Run: headless pygame with SDL's dummy video driver; simulated clock (each Clock.tick advances the game by its frame time, no real sleeping); random seed 0; keys injected as events and as key.get_pressed() state; no mouse input.
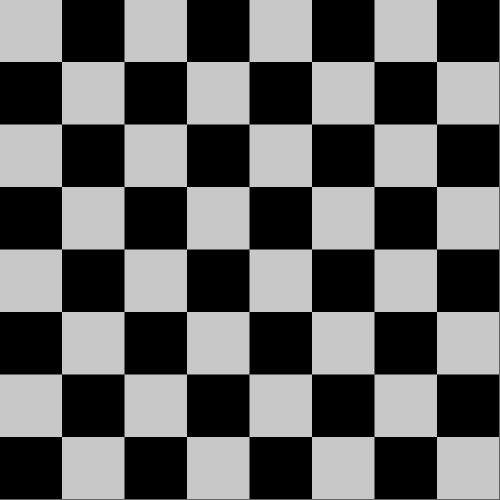
Frame 1 of 4 · flips 1–60 · no input
Frame 2 of 4 · flips 61–180 · tapped SPACE, RETURN · held RIGHT (→), D · screen unchanged from frame 1, image omitted
Frame 3 of 4 · flips 181–300 · held DOWN (↓), S · screen unchanged from frame 2, image omitted
Frame 4 of 4 · flips 301–420 · held LEFT (←), A, UP (↑), W · screen unchanged from frame 3, image omitted

The pygame program that drew these frames:

import pygame


class Piece:
    NONE = 0; KING = 1; PAWN = 2; KNIGHT = 3; BISHOP = 4; ROOK = 5; QUEEN = 6

    WHITE = 8; BLACK = 16

    def toName(number):
        piece = ""
        match number%8:
            case 0: return ' '
            case 1: piece += "k"
            case 2: piece += "p"
            case 3: piece += "n"
            case 4: piece += "b"
            case 5: piece += "r"
            case 6: piece += "q"
        if Piece.isColour(number, Piece.WHITE):
            piece = piece.upper()
        return piece
    
    def isColour(piece, colour):
        piececolour = piece//8 * 8
        return piececolour == colour

    def isSlidingPiece(arg):
        if isinstance(arg, Piece):
            if arg.isType(Piece.BISHOP) or arg.isType(Piece.ROOK) or arg.isType(Piece.QUEEN):return True
            else: return False
    
    def isType(piece, type): return piece % 8 == type

class Board(list):
    def __init__(self):
        self.clear()
        for i in range(64):
            self.append(Piece.NONE)

        self.colourToMove = Piece.WHITE

    STARTFEN = 'rnbqkbnr/pppppppp/8/8/8/8/PPPPPPPP/RNBQKBNR w KQkq - 0 1'

    pieceTypeFromSymbol = {'k' : Piece.KING, 'p' : Piece.PAWN, 'n' : Piece.KNIGHT,
                           'b' : Piece.BISHOP, 'r' : Piece.ROOK, 'q' : Piece.QUEEN}

    def loadPositionFromFen(self, fen:str):
        fenBoard = fen.split()[0]
        file, rank = 0, 7

        for symbol in fenBoard:
            if symbol == '/':
                file = 0; rank -= 1
            elif symbol.isdigit():
                file += int(symbol)
            else:
                pieceColor = [Piece.WHITE, Piece.BLACK][symbol.isupper()]
                pieceType = self.pieceTypeFromSymbol[symbol.lower()]
                board[8*rank + file] = pieceType | pieceColor
                file += 1

    def __repr__(self):
        buf1 = ""
        for x in range(8):
            for y in range(8):
                buf1 += Piece.toName(self[8*x+y]) + "  "
            buf1 += '\n'
        return buf1

class Move:
    def __init__(self, startSquare, targetSquare) -> None:
        self.startSquare = startSquare
        self.targetSquare = targetSquare
    
    def __repr__(self) -> str:
        return indexToCode(self.startSquare) + " -- " + indexToCode(self.targetSquare)

def draw_board(screen:pygame.Surface):
    for y in range(8):
        for x in range(8):

            isLightSquare = (x+y)%2 == 0

            if isLightSquare:
                pygame.draw.rect(screen, WHITE, (x*SQ_SIZE, y*SQ_SIZE, SQ_SIZE, SQ_SIZE))
            else:
                pygame.draw.rect(screen, BLACK, (x*SQ_SIZE, y*SQ_SIZE, SQ_SIZE, SQ_SIZE))

def indexToCode(index):
    digit = index//8 +1
    letter = chr(96+index%8)
    return letter + str(digit)

def precomputedMoveData():
    buf = [[0 for i in range(8)] for j in range(64)]

    for file in range(8):
        for rank in range(8):

            numNorth = 7 - rank
            numSouth = rank
            numWest = file
            numEast = 7 - file

            squareIndex = rank * 8 + file

            buf[squareIndex] = [
                numNorth,
                numSouth,
                numWest,
                numEast,
                min(numNorth, numWest),
                min(numSouth, numEast),
                min(numNorth, numEast),
                min(numSouth, numWest)
            ]
    return buf
squaresToEdge = precomputedMoveData()

def generateMoves(board:Board):
    for startSquare in range(64):
        piece = board[startSquare]
        if Piece.isColour(piece, board.colourToMove):
            if Piece.isSlidingPiece(piece):
                generateSlidingMoves(startSquare, piece)
            elif Piece.isType(piece, Piece.PAWN):
                generatePawnMoves(startSquare)

def generateSlidingMoves(piece, startSquare):
    startDirIndex = (Piece.isType(piece, Piece.BISHOP))*4
    endDirIndex = 8-(Piece.isType(piece, Piece.ROOK))*4

    for directionindex in range(startDirIndex, endDirIndex, 1):
        for n in range(squaresToEdge[startSquare][directionindex]):
            target = startSquare + DirectionOffsets[directionindex] * (n + 1)
            pieceOnTargetSquare = board[target]

            if Piece.isColour(pieceOnTargetSquare, board.colourToMove):
                break

            moves.append(Move(startSquare, target))

            if not Piece.isColour(pieceOnTargetSquare, board.colourToMove):
                break

def generatePawnMoves(startSquare):
    target = startSquare + DirectionOffsets[0]
    pieceOnTargetSquare = board[target]

    if Piece.isColour(pieceOnTargetSquare, board.colourToMove):
        pass
    else: moves.append(Move(startSquare, target))

DirectionOffsets = [8, -8, -1, 1, 7, -7, 9, -9]

moves = []

board = Board()

pygame.init()

BGCOLOR = (100, 100, 100)
WHITE = (200, 200, 200)
BLACK = (0, 0, 0)

WINDOWSIZE = WIDTH, HEIGHT = (500, 500)
HALFW, HALFH = WIDTH/2, HEIGHT/2
SQ_SIZE = WIDTH / 8

screen = pygame.display.set_mode(WINDOWSIZE)
pygame.display.set_caption("Echecs")

running = True

board.loadPositionFromFen(board.STARTFEN)

generateMoves(board)

print(moves)

while running:
    for event in pygame.event.get():
        if event.type == pygame.QUIT:
            running = False

    screen.fill(BGCOLOR)

    draw_board(screen)
    pygame.display.flip()
